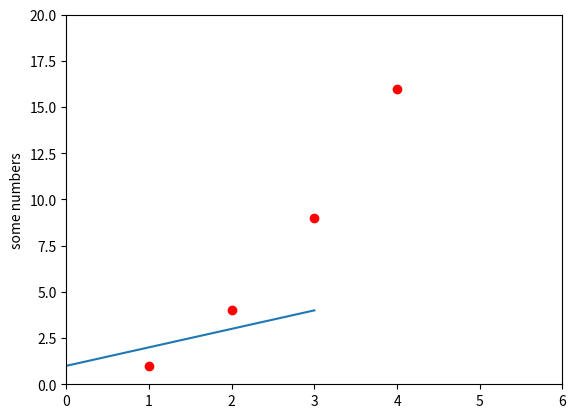

Generate this figure with matplotlib:
import matplotlib.pyplot as plt

plt.plot([1,2,3,4])
plt.ylabel('some numbers')
plt.show()

plt.plot([1,2,3,4],[1,4,9,16],'ro')
plt.axis([0,6,0,20])
plt.show()